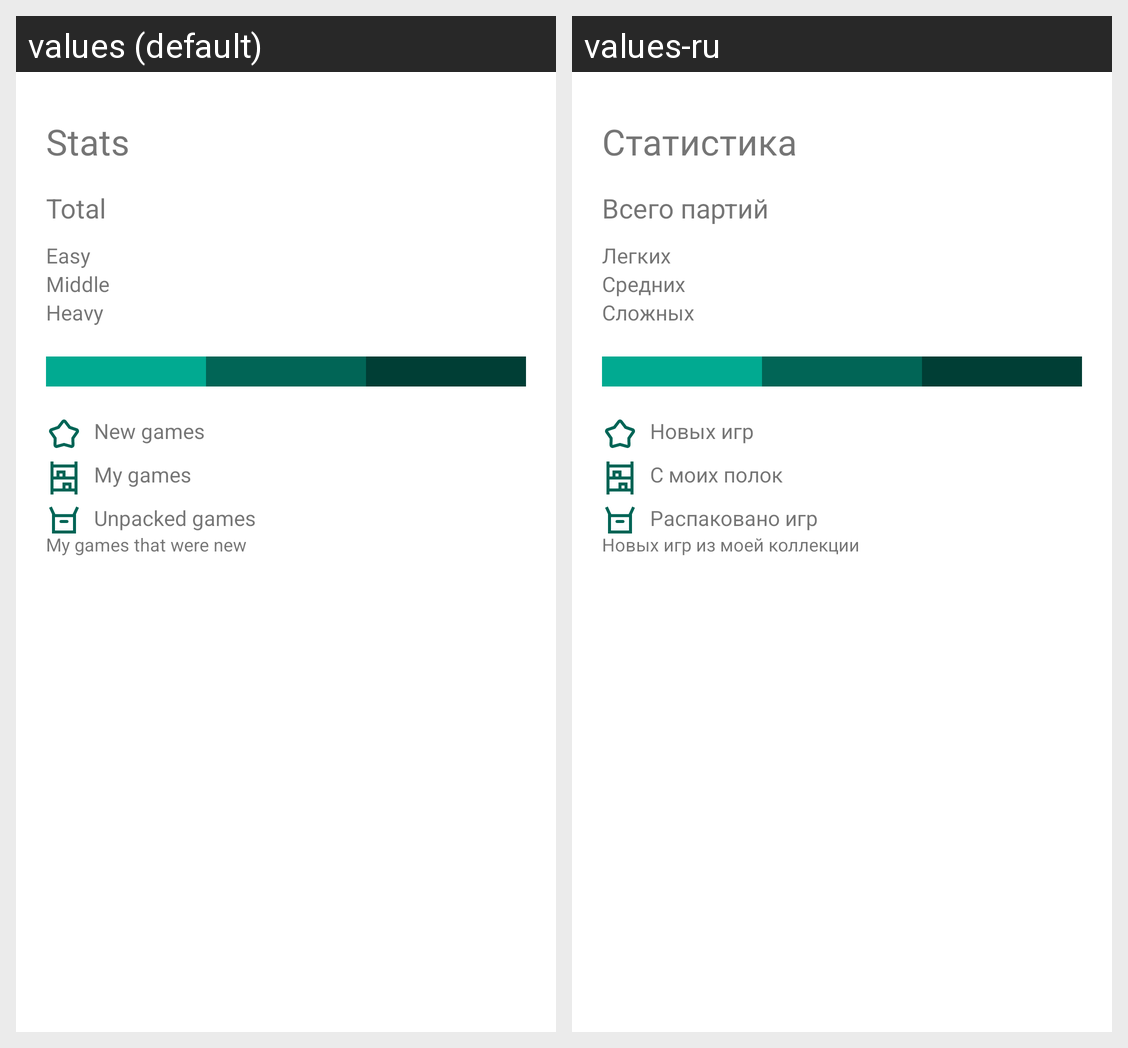

Translations of the strings shown on this Android screen, per locale in the grid:
Android screen res/layout/fragment_summary.xml rendered under 2 locales, left to right: values (default), values-ru. Device: Nexus 5 (rendered at 1080×1920; each locale shown at half size, 540×960, under a caption strip naming it); theme Theme.BasicArchitecture.
Strings drawn on this screen, with the default value and each locale's value (text and hints the layout hard-codes, and strings that could not be matched under every locale, appear in the picture but are not listed):

stats
  values: Stats
  values-ru: Статистика

total
  values: Total
  values-ru: Всего партий

stats_easy
  values: Easy
  values-ru: Легких

stats_middle
  values: Middle
  values-ru: Средних

stats_heavy
  values: Heavy
  values-ru: Сложных

new_games
  values: New games
  values-ru: Новых игр

my_games
  values: My games
  values-ru: С моих полок

unpacked_games
  values: Unpacked games
  values-ru: Распаковано игр

unpacked_desc
  values: My games that were new
  values-ru: Новых игр из моей коллекции
